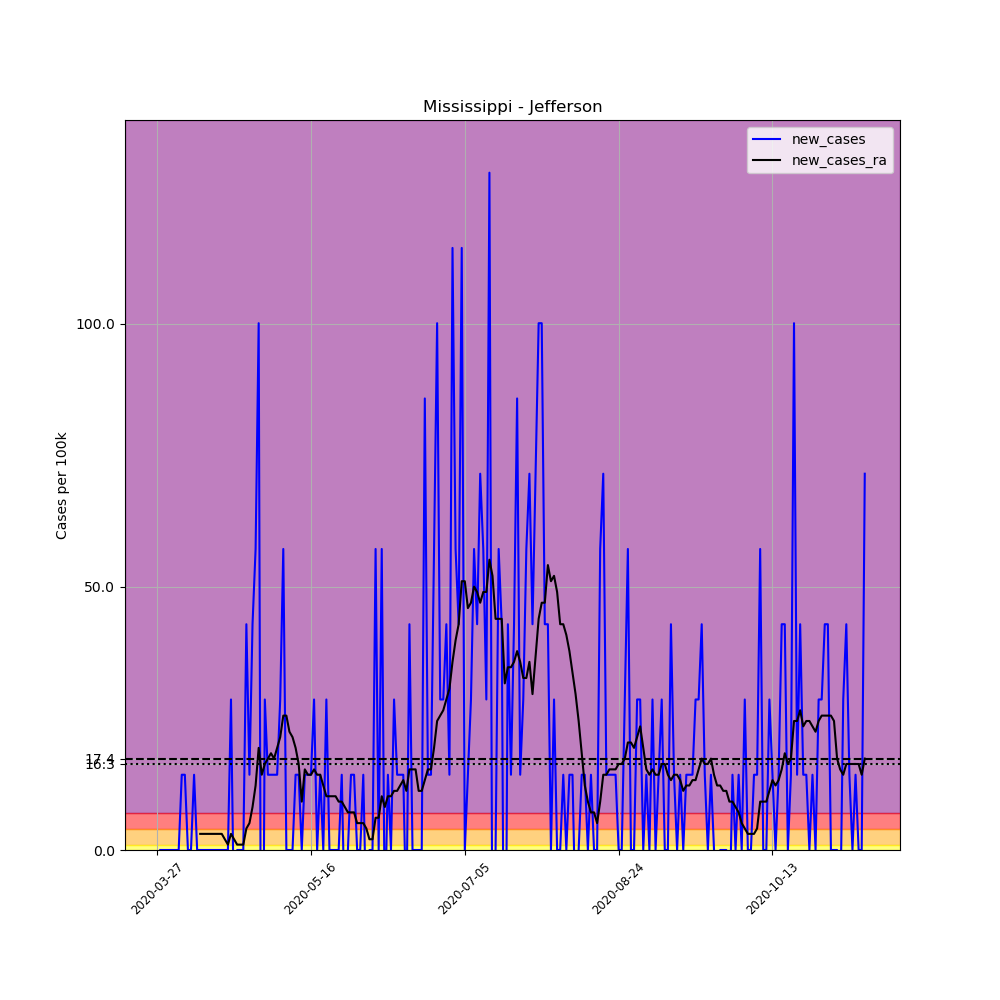

Source data for this figure (header and first rows):
, date, county, state, fips, cases, deaths, COUNTY, STNAME, CTYNAME, POPESTIMATE2019, per_100k, new_cases, new_cases_ra
404401, 2020-03-27, Jefferson, Mississippi, 28063, 1, 0, 63, Mississippi, Jefferson, 6990, 14.31, , 
404402, 2020-03-28, Jefferson, Mississippi, 28063, 1, 0, 63, Mississippi, Jefferson, 6990, 14.31, 0.0, 
404403, 2020-03-29, Jefferson, Mississippi, 28063, 1, 0, 63, Mississippi, Jefferson, 6990, 14.31, 0.0, 
404404, 2020-03-30, Jefferson, Mississippi, 28063, 1, 0, 63, Mississippi, Jefferson, 6990, 14.31, 0.0, 
404405, 2020-03-31, Jefferson, Mississippi, 28063, 1, 0, 63, Mississippi, Jefferson, 6990, 14.31, 0.0, 
404406, 2020-04-01, Jefferson, Mississippi, 28063, 1, 0, 63, Mississippi, Jefferson, 6990, 14.31, 0.0, 
404407, 2020-04-02, Jefferson, Mississippi, 28063, 1, 0, 63, Mississippi, Jefferson, 6990, 14.31, 0.0, 
404408, 2020-04-03, Jefferson, Mississippi, 28063, 1, 0, 63, Mississippi, Jefferson, 6990, 14.31, 0.0, 
404409, 2020-04-04, Jefferson, Mississippi, 28063, 2, 0, 63, Mississippi, Jefferson, 6990, 28.61, 14.31, 
404410, 2020-04-05, Jefferson, Mississippi, 28063, 3, 0, 63, Mississippi, Jefferson, 6990, 42.92, 14.31, 
404411, 2020-04-06, Jefferson, Mississippi, 28063, 3, 0, 63, Mississippi, Jefferson, 6990, 42.92, 0.0, 
404412, 2020-04-07, Jefferson, Mississippi, 28063, 3, 0, 63, Mississippi, Jefferson, 6990, 42.92, 0.0, 
404413, 2020-04-08, Jefferson, Mississippi, 28063, 4, 0, 63, Mississippi, Jefferson, 6990, 57.22, 14.31, 
404414, 2020-04-09, Jefferson, Mississippi, 28063, 4, 0, 63, Mississippi, Jefferson, 6990, 57.22, 0.0, 
404415, 2020-04-10, Jefferson, Mississippi, 28063, 4, 0, 63, Mississippi, Jefferson, 6990, 57.22, 0.0, 3.066
404416, 2020-04-11, Jefferson, Mississippi, 28063, 4, 0, 63, Mississippi, Jefferson, 6990, 57.22, 0.0, 3.066
404417, 2020-04-12, Jefferson, Mississippi, 28063, 4, 0, 63, Mississippi, Jefferson, 6990, 57.22, 0.0, 3.066
404418, 2020-04-13, Jefferson, Mississippi, 28063, 4, 0, 63, Mississippi, Jefferson, 6990, 57.22, 0.0, 3.066
404419, 2020-04-14, Jefferson, Mississippi, 28063, 4, 0, 63, Mississippi, Jefferson, 6990, 57.22, 0.0, 3.066
404420, 2020-04-15, Jefferson, Mississippi, 28063, 4, 0, 63, Mississippi, Jefferson, 6990, 57.22, 0.0, 3.066
404421, 2020-04-16, Jefferson, Mississippi, 28063, 4, 0, 63, Mississippi, Jefferson, 6990, 57.22, 0.0, 3.066
404422, 2020-04-17, Jefferson, Mississippi, 28063, 4, 0, 63, Mississippi, Jefferson, 6990, 57.22, 0.0, 3.066
404423, 2020-04-18, Jefferson, Mississippi, 28063, 4, 0, 63, Mississippi, Jefferson, 6990, 57.22, 0.0, 2.044
404424, 2020-04-19, Jefferson, Mississippi, 28063, 4, 0, 63, Mississippi, Jefferson, 6990, 57.22, 0.0, 1.022
404425, 2020-04-20, Jefferson, Mississippi, 28063, 6, 0, 63, Mississippi, Jefferson, 6990, 85.84, 28.61, 3.066
404426, 2020-04-21, Jefferson, Mississippi, 28063, 5, 0, 63, Mississippi, Jefferson, 6990, 71.53, -14.31, 2.044
404427, 2020-04-22, Jefferson, Mississippi, 28063, 5, 0, 63, Mississippi, Jefferson, 6990, 71.53, 0.0, 1.022
404428, 2020-04-23, Jefferson, Mississippi, 28063, 5, 0, 63, Mississippi, Jefferson, 6990, 71.53, 0.0, 1.022
404429, 2020-04-24, Jefferson, Mississippi, 28063, 5, 0, 63, Mississippi, Jefferson, 6990, 71.53, 0.0, 1.022
404430, 2020-04-25, Jefferson, Mississippi, 28063, 8, 0, 63, Mississippi, Jefferson, 6990, 114.4, 42.92, 4.087
404431, 2020-04-26, Jefferson, Mississippi, 28063, 9, 0, 63, Mississippi, Jefferson, 6990, 128.8, 14.31, 5.109
404432, 2020-04-27, Jefferson, Mississippi, 28063, 12, 0, 63, Mississippi, Jefferson, 6990, 171.7, 42.92, 8.175
404433, 2020-04-28, Jefferson, Mississippi, 28063, 16, 0, 63, Mississippi, Jefferson, 6990, 228.9, 57.22, 12.26
404434, 2020-04-29, Jefferson, Mississippi, 28063, 23, 0, 63, Mississippi, Jefferson, 6990, 329, 100.1, 19.42
404435, 2020-04-30, Jefferson, Mississippi, 28063, 18, 0, 63, Mississippi, Jefferson, 6990, 257.5, -71.53, 14.31
404436, 2020-05-01, Jefferson, Mississippi, 28063, 20, 0, 63, Mississippi, Jefferson, 6990, 286.1, 28.61, 16.35
404437, 2020-05-02, Jefferson, Mississippi, 28063, 21, 0, 63, Mississippi, Jefferson, 6990, 300.4, 14.31, 17.37
404438, 2020-05-03, Jefferson, Mississippi, 28063, 22, 0, 63, Mississippi, Jefferson, 6990, 314.7, 14.31, 18.39
404439, 2020-05-04, Jefferson, Mississippi, 28063, 23, 0, 63, Mississippi, Jefferson, 6990, 329, 14.31, 17.37
404440, 2020-05-05, Jefferson, Mississippi, 28063, 24, 0, 63, Mississippi, Jefferson, 6990, 343.3, 14.31, 19.42
404441, 2020-05-06, Jefferson, Mississippi, 28063, 26, 0, 63, Mississippi, Jefferson, 6990, 372, 28.61, 21.46
404442, 2020-05-07, Jefferson, Mississippi, 28063, 30, 0, 63, Mississippi, Jefferson, 6990, 429.2, 57.22, 25.55
404443, 2020-05-08, Jefferson, Mississippi, 28063, 30, 0, 63, Mississippi, Jefferson, 6990, 429.2, 0.0, 25.55
404444, 2020-05-09, Jefferson, Mississippi, 28063, 30, 0, 63, Mississippi, Jefferson, 6990, 429.2, 0.0, 22.48
404445, 2020-05-10, Jefferson, Mississippi, 28063, 30, 0, 63, Mississippi, Jefferson, 6990, 429.2, 0.0, 21.46
404446, 2020-05-11, Jefferson, Mississippi, 28063, 31, 0, 63, Mississippi, Jefferson, 6990, 443.5, 14.31, 19.42
404447, 2020-05-12, Jefferson, Mississippi, 28063, 32, 0, 63, Mississippi, Jefferson, 6990, 457.8, 14.31, 16.35
404448, 2020-05-13, Jefferson, Mississippi, 28063, 32, 0, 63, Mississippi, Jefferson, 6990, 457.8, 0.0, 9.197
404449, 2020-05-14, Jefferson, Mississippi, 28063, 33, 0, 63, Mississippi, Jefferson, 6990, 472.1, 14.31, 15.33
404450, 2020-05-15, Jefferson, Mississippi, 28063, 34, 0, 63, Mississippi, Jefferson, 6990, 486.4, 14.31, 14.31
404451, 2020-05-16, Jefferson, Mississippi, 28063, 35, 0, 63, Mississippi, Jefferson, 6990, 500.7, 14.31, 14.31
404452, 2020-05-17, Jefferson, Mississippi, 28063, 37, 0, 63, Mississippi, Jefferson, 6990, 529.3, 28.61, 15.33
404453, 2020-05-18, Jefferson, Mississippi, 28063, 37, 0, 63, Mississippi, Jefferson, 6990, 529.3, 0.0, 14.31
404454, 2020-05-19, Jefferson, Mississippi, 28063, 38, 0, 63, Mississippi, Jefferson, 6990, 543.6, 14.31, 14.31
404455, 2020-05-20, Jefferson, Mississippi, 28063, 38, 0, 63, Mississippi, Jefferson, 6990, 543.6, 0.0, 12.26
404456, 2020-05-21, Jefferson, Mississippi, 28063, 40, 0, 63, Mississippi, Jefferson, 6990, 572.2, 28.61, 10.22
404457, 2020-05-22, Jefferson, Mississippi, 28063, 40, 0, 63, Mississippi, Jefferson, 6990, 572.2, 0.0, 10.22
404458, 2020-05-23, Jefferson, Mississippi, 28063, 40, 0, 63, Mississippi, Jefferson, 6990, 572.2, 0.0, 10.22
404459, 2020-05-24, Jefferson, Mississippi, 28063, 40, 0, 63, Mississippi, Jefferson, 6990, 572.2, 0.0, 10.22
404460, 2020-05-25, Jefferson, Mississippi, 28063, 40, 0, 63, Mississippi, Jefferson, 6990, 572.2, 0.0, 9.197
... 171 more rows
